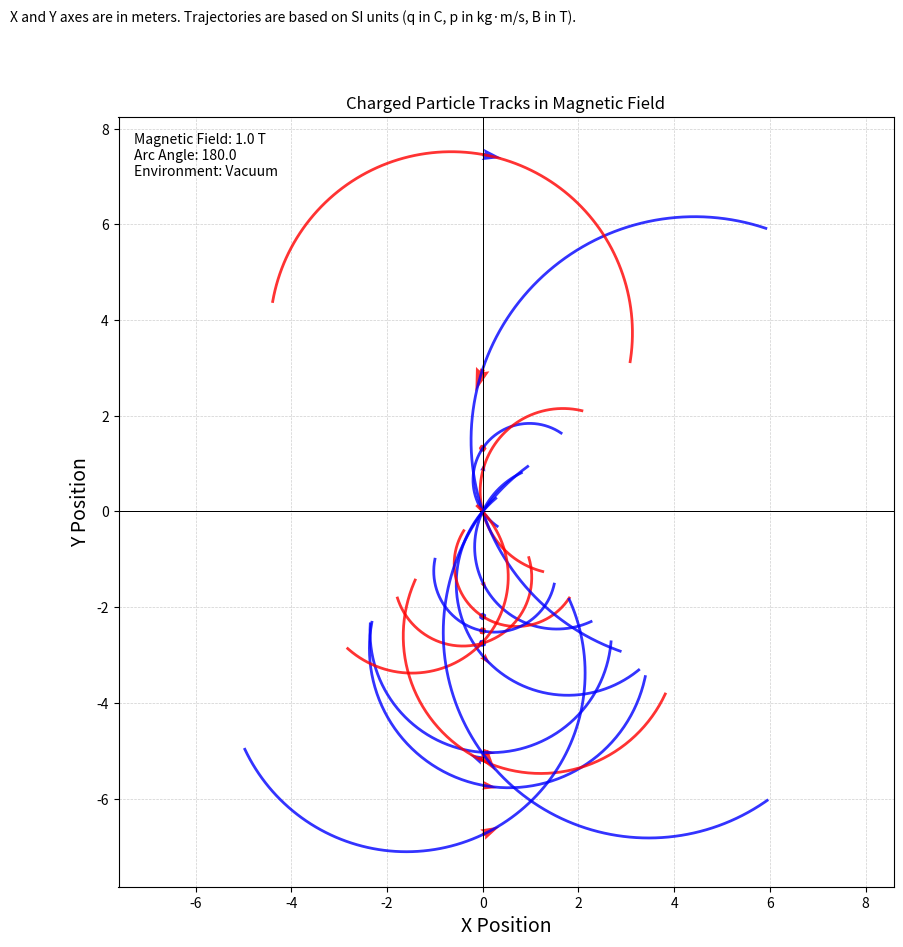

Write the Python code that produced this figure. (Note: this script raises an exception after producing the figure.)
import random
import math
import matplotlib.pyplot as plt
import matplotlib as mpl
from datetime import datetime
import os

class Particle:
    def __init__(self, B=1.0, momentum_range=(1.0, 5.0)):
        self.charge = random.choice([-1, 1])
        self.momentum = round(random.uniform(*momentum_range), 3)
        self.angle_deg = round(random.uniform(0, 360), 2)
        self.angle_rad = math.radians(self.angle_deg)
        self.B = B
        self.radius = round(self.momentum / (abs(self.charge) * self.B), 3)

    def get_track_points(self, numpoints=200, arc_fraction=0.5):
        direction = 1 if self.charge > 0 else -1
        theta_start = self.angle_rad
        arc_length = arc_fraction * 2 * math.pi

        xc = -direction * self.radius * math.sin(theta_start)
        yc = -direction * self.radius * math.cos(theta_start)

        x_vals = []
        y_vals = []

        for i in range(numpoints):
            t = arc_length * (i / numpoints - 1)
            theta = theta_start + direction * t

            x = xc + self.radius * math.cos(theta)
            y = yc + self.radius * math.sin(theta)
            x_vals.append(x)
            y_vals.append(y)
        return x_vals, y_vals, arc_fraction


def draw_particles(particles, B):
    plt.grid(True, linestyle='--', linewidth=0.5, alpha=0.6)
    plt.figure(figsize=(10, 10))
    plt.title("Charged Particle Tracks in Magnetic Field")
    plt.xlabel("X Position", fontsize=14)
    plt.ylabel("Y Position", fontsize=14)
    plt.grid(True, linestyle='--', linewidth=0.5, alpha=0.6)
    plt.axis('equal')

    for p in particles:
        plt.axvline(0, color='black', linestyle='-', linewidth=0.7)
        plt.axhline(0, color='black', linestyle='-', linewidth=0.7)

        x_vals, y_vals, arc = p.get_track_points()
        color = 'blue' if p.charge > 0 else 'red'
        color2 = 'red' if p.charge > 0 else 'blue'

        plt.plot(x_vals, y_vals, color=color, linewidth=2, alpha=0.8)

        mid = len(x_vals) // 2
        if mid + 1 < len(x_vals):
            dx = x_vals[mid + 1] - x_vals[mid]
            dy = y_vals[mid + 1] - y_vals[mid]
            plt.quiver(
                x_vals[mid], y_vals[mid], dx, dy, angles='xy', scale_units='xy', scale=0.15, width=0.01, color=color2,
                alpha=0.8
            )
    plt.text(
        0.02, 0.98,
        f"Magnetic Field: {B:.1f} T\nArc Angle: {arc * 360:.1f}\nEnvironment: Vacuum",
        transform=plt.gca().transAxes,
        fontsize=10, verticalalignment='top'
    )

    plt.text(
        -0.14, 1.12,
        "X and Y axes are in meters. Trajectories are based on SI units (q in C, p in kg·m/s, B in T).",
        transform=plt.gca().transAxes,
        fontsize=10,
        verticalalignment='bottom',
        horizontalalignment='left'
    )

    plt.grid(True)
    base_dir = os.path.dirname(os.path.abspath(__file__))
    results_dir = os.path.join(base_dir, "results")

    if not os.path.exists(results_dir):
        os.makedirs(results_dir)

    timestamp = datetime.now().strftime("%Y-%m-%d_%H-%M-%S")
    filename = os.path.join(results_dir, f"plot_{timestamp}.png")

    plt.savefig(filename, dpi=600, bbox_inches='tight')
    print(f"Plot successfully saved to: {filename}")
    plt.show()


if __name__ == "__main__":

    NUM_PARTICLES = 15
    B_FIELD = 1.0
    MOMENTUM_RANGE = (1.0, 5.0)

    particles = []
    for i in range(NUM_PARTICLES):
        p = Particle(B=B_FIELD, momentum_range=MOMENTUM_RANGE)
        particles.append(p)

    print(f"{'ID':<3} {'Charge':<7} {'Momentum':<9} {'Angle (°)':<10} {'Radius':<7}")
    print("-" * 40)
    for i, p in enumerate(particles, start=1):
        print(f"{i:<3} {p.charge:<7} {p.momentum:<9} {p.angle_deg:<10} {p.radius:<7}")

    draw_particles(particles, B_FIELD)
